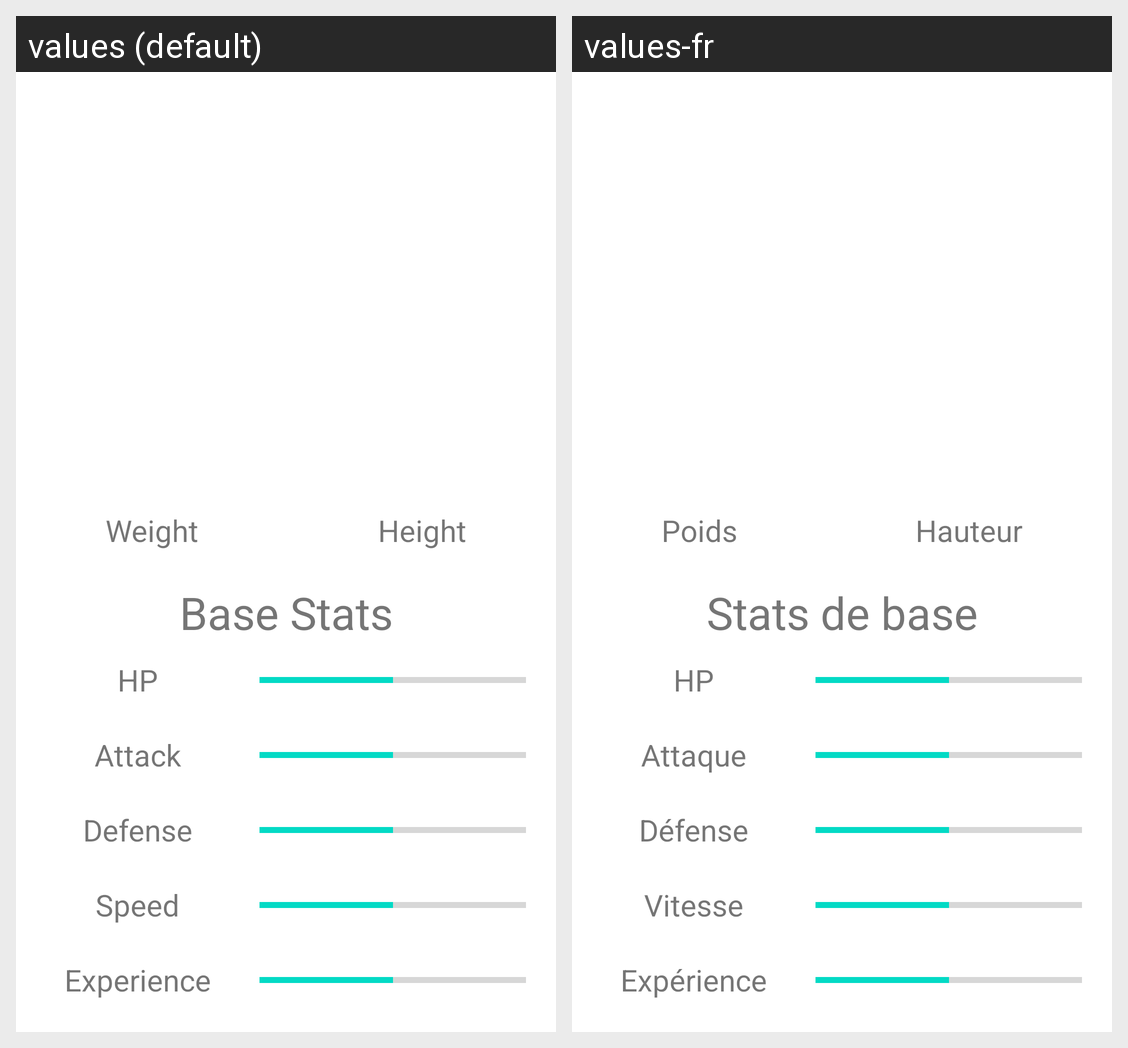

The same Android screen rendered under two of its app's locales, left to right. List the strings drawn on it with the default value and each locale's translation.
Android screen res/layout/activity_pokemon.xml rendered under 2 locales, left to right: values (default), values-fr. Device: Nexus 5 (rendered at 1080×1920; each locale shown at half size, 540×960, under a caption strip naming it); theme Theme.PokemonAndroidAPP.
Strings drawn on this screen, with the default value and each locale's value (text and hints the layout hard-codes, and strings that could not be matched under every locale, appear in the picture but are not listed):

weight
  values: Weight
  values-fr: Poids

height
  values: Height
  values-fr: Hauteur

base_stats
  values: Base Stats
  values-fr: Stats de base

hp
  values: HP
  values-fr: HP  [not translated; the default value is used]

attack
  values: Attack
  values-fr: Attaque

defense
  values: Defense
  values-fr: Défense

speed
  values: Speed
  values-fr: Vitesse

experience
  values: Experience
  values-fr: Expérience
